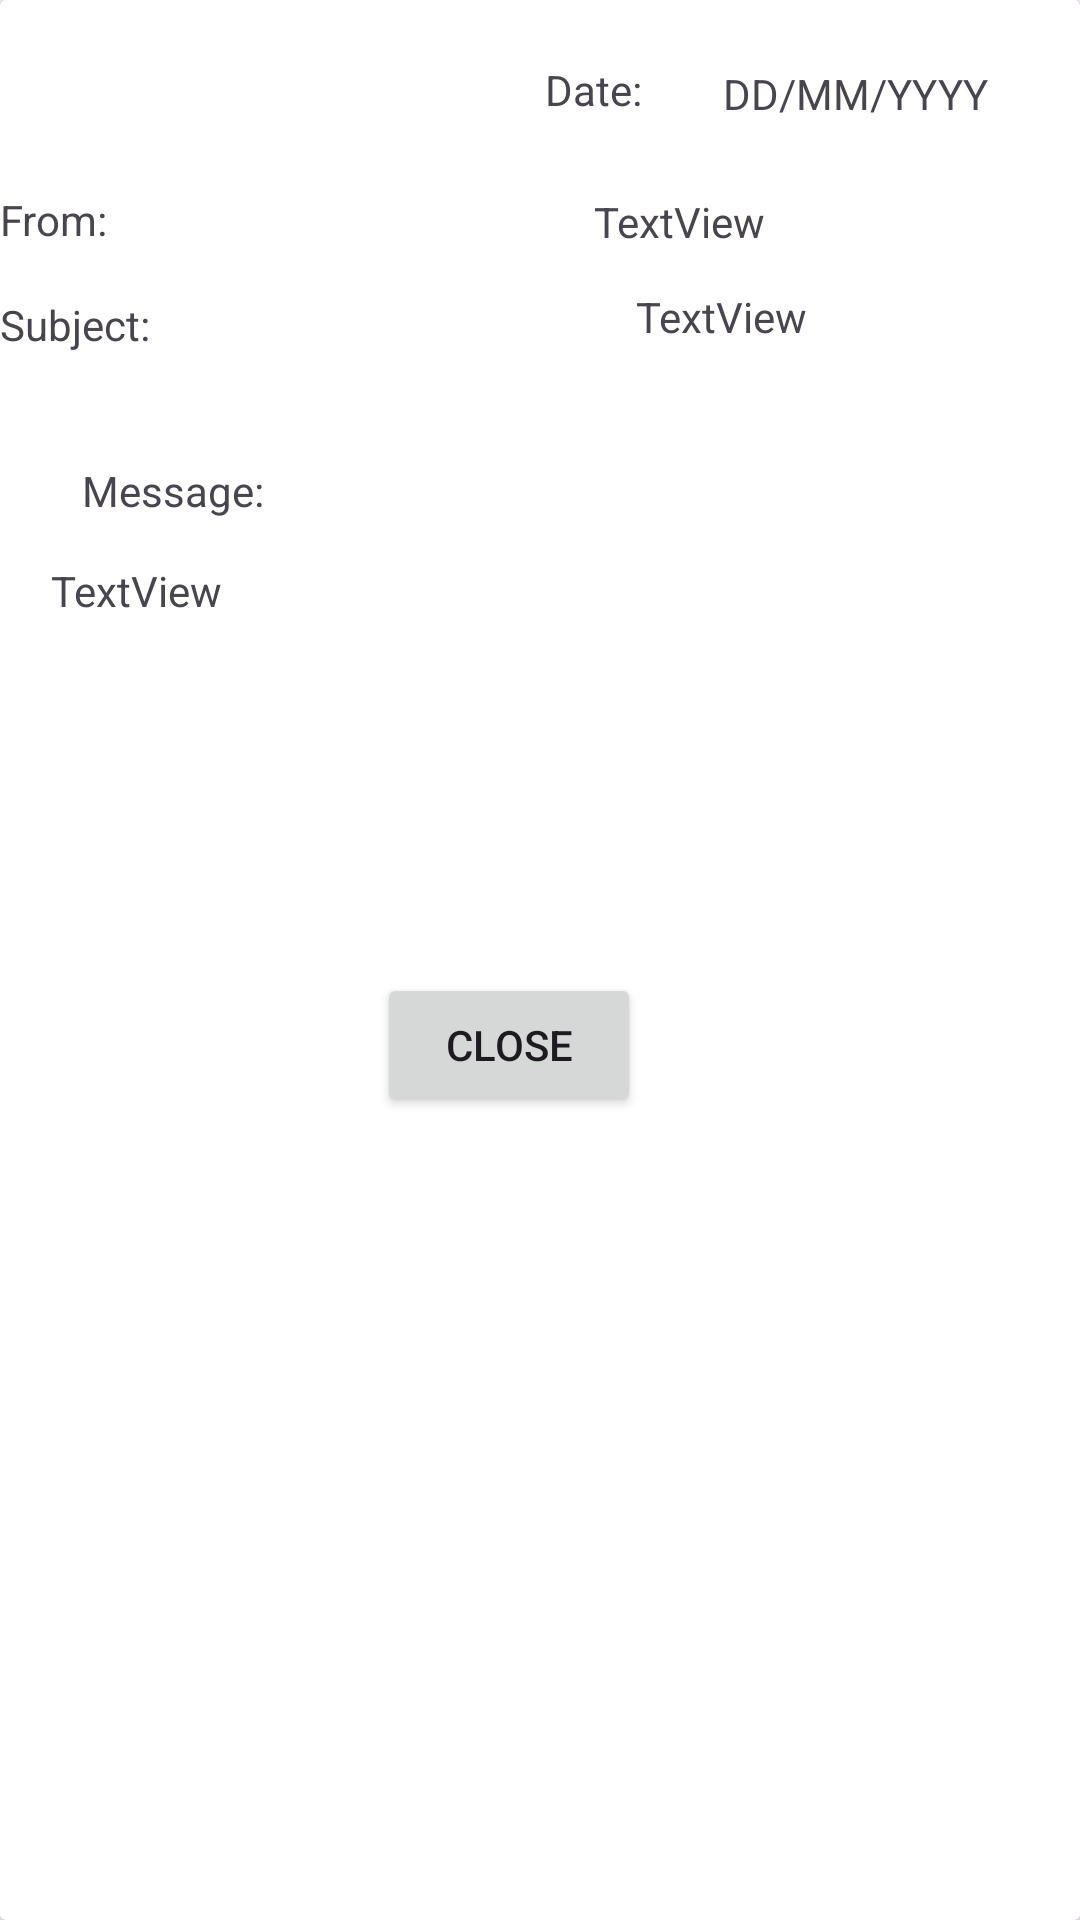

Android layout source for this screen:
<!-- AndroidManifest.xml: application theme Theme.Group5_final -->
<!-- res/layout/view_message.xml -->
<?xml version="1.0" encoding="utf-8"?>
<androidx.cardview.widget.CardView xmlns:android="http://schemas.android.com/apk/res/android"
    xmlns:app="http://schemas.android.com/apk/res-auto"
    xmlns:tools="http://schemas.android.com/tools"
    android:layout_width="wrap_content"
    android:layout_height="wrap_content">

    <androidx.constraintlayout.widget.ConstraintLayout
        android:layout_width="match_parent"
        android:layout_height="match_parent">

        <TextView
            android:id="@+id/txt_mv_date"
            android:layout_width="wrap_content"
            android:layout_height="wrap_content"
            android:text="@string/txt_mv_date"
            app:layout_constraintBottom_toBottomOf="parent"
            app:layout_constraintEnd_toStartOf="@+id/txt_mv_dateVal"
            app:layout_constraintHorizontal_bias="0.87"
            app:layout_constraintStart_toStartOf="parent"
            app:layout_constraintTop_toTopOf="parent"
            app:layout_constraintVertical_bias="0.033" />

        <TextView
            android:id="@+id/txt_mv_subject"
            android:layout_width="wrap_content"
            android:layout_height="wrap_content"
            android:text="@string/txt_mv_subject"
            app:layout_constraintBottom_toBottomOf="parent"
            app:layout_constraintEnd_toStartOf="@+id/txt_mv_subjectVal"
            app:layout_constraintHorizontal_bias="0.0"
            app:layout_constraintStart_toStartOf="parent"
            app:layout_constraintTop_toBottomOf="@+id/txt_mv_sender"
            app:layout_constraintVertical_bias="0.03" />

        <TextView
            android:id="@+id/txt_mv_sender"
            android:layout_width="wrap_content"
            android:layout_height="wrap_content"
            android:text="@string/txt_mv_sender"
            app:layout_constraintBottom_toBottomOf="parent"
            app:layout_constraintEnd_toStartOf="@+id/txt_mv_senderVal"
            app:layout_constraintHorizontal_bias="0.0"
            app:layout_constraintStart_toStartOf="parent"
            app:layout_constraintTop_toBottomOf="@+id/txt_mv_date"
            app:layout_constraintVertical_bias="0.042" />

        <TextView
            android:id="@+id/txt_mv_senderVal"
            android:layout_width="162dp"
            android:layout_height="22dp"
            android:text="TextView"
            app:layout_constraintBottom_toBottomOf="parent"
            app:layout_constraintEnd_toEndOf="parent"
            app:layout_constraintHorizontal_bias="1.0"
            app:layout_constraintStart_toStartOf="parent"
            app:layout_constraintTop_toBottomOf="@+id/txt_mv_date"
            app:layout_constraintVertical_bias="0.043" />

        <TextView
            android:id="@+id/txt_mv_dateVal"
            android:layout_width="119dp"
            android:layout_height="22dp"
            android:text="@string/txt_mv_dateVal"
            app:layout_constraintBottom_toBottomOf="parent"
            app:layout_constraintEnd_toEndOf="parent"
            app:layout_constraintHorizontal_bias="1.0"
            app:layout_constraintStart_toStartOf="parent"
            app:layout_constraintTop_toTopOf="parent"
            app:layout_constraintVertical_bias="0.035" />

        <TextView
            android:id="@+id/txt_mv_subjectVal"
            android:layout_width="148dp"
            android:layout_height="23dp"
            android:text="TextView"
            app:layout_constraintBottom_toBottomOf="parent"
            app:layout_constraintEnd_toEndOf="parent"
            app:layout_constraintHorizontal_bias="1.0"
            app:layout_constraintStart_toStartOf="parent"
            app:layout_constraintTop_toBottomOf="@+id/txt_mv_senderVal"
            app:layout_constraintVertical_bias="0.018" />

        <TextView
            android:id="@+id/txt_mv_message"
            android:layout_width="wrap_content"
            android:layout_height="wrap_content"
            android:text="@string/txt_mv_message"
            app:layout_constraintBottom_toBottomOf="parent"
            app:layout_constraintEnd_toEndOf="parent"
            app:layout_constraintHorizontal_bias="0.091"
            app:layout_constraintStart_toStartOf="parent"
            app:layout_constraintTop_toBottomOf="@+id/txt_mv_subject"
            app:layout_constraintVertical_bias="0.072" />

        <TextView
            android:id="@+id/txt_mv_messageVal"
            android:layout_width="184dp"
            android:layout_height="137dp"
            android:text="TextView"
            app:layout_constraintBottom_toBottomOf="parent"
            app:layout_constraintEnd_toEndOf="parent"
            app:layout_constraintHorizontal_bias="0.096"
            app:layout_constraintStart_toStartOf="parent"
            app:layout_constraintTop_toBottomOf="@+id/txt_mv_message"
            app:layout_constraintVertical_bias="0.043" />

        <Button
            android:id="@+id/btn_mv_close"
            android:layout_width="wrap_content"
            android:layout_height="wrap_content"
            android:text="@string/btn_mv_close"
            app:layout_constraintBottom_toBottomOf="parent"
            app:layout_constraintEnd_toEndOf="parent"
            app:layout_constraintHorizontal_bias="0.462"
            app:layout_constraintStart_toStartOf="parent"
            app:layout_constraintTop_toBottomOf="@+id/txt_mv_messageVal"
            app:layout_constraintVertical_bias="0.0" />

    </androidx.constraintlayout.widget.ConstraintLayout>


</androidx.cardview.widget.CardView>
<!-- resources referenced by this layout -->
<resources>
  <string name="btn_mv_close">Close</string>
  <string name="txt_mv_date">Date:</string>
  <string name="txt_mv_dateVal">DD/MM/YYYY</string>
  <string name="txt_mv_message">Message:</string>
  <string name="txt_mv_sender">From:</string>
  <string name="txt_mv_subject">Subject:</string>
  <style name="Theme.Group5_final" parent="Base.Theme.Group5_final" />
  <style name="Base.Theme.Group5_final" parent="Theme.Material3.DayNight.NoActionBar">
          
          
      </style>
</resources>
